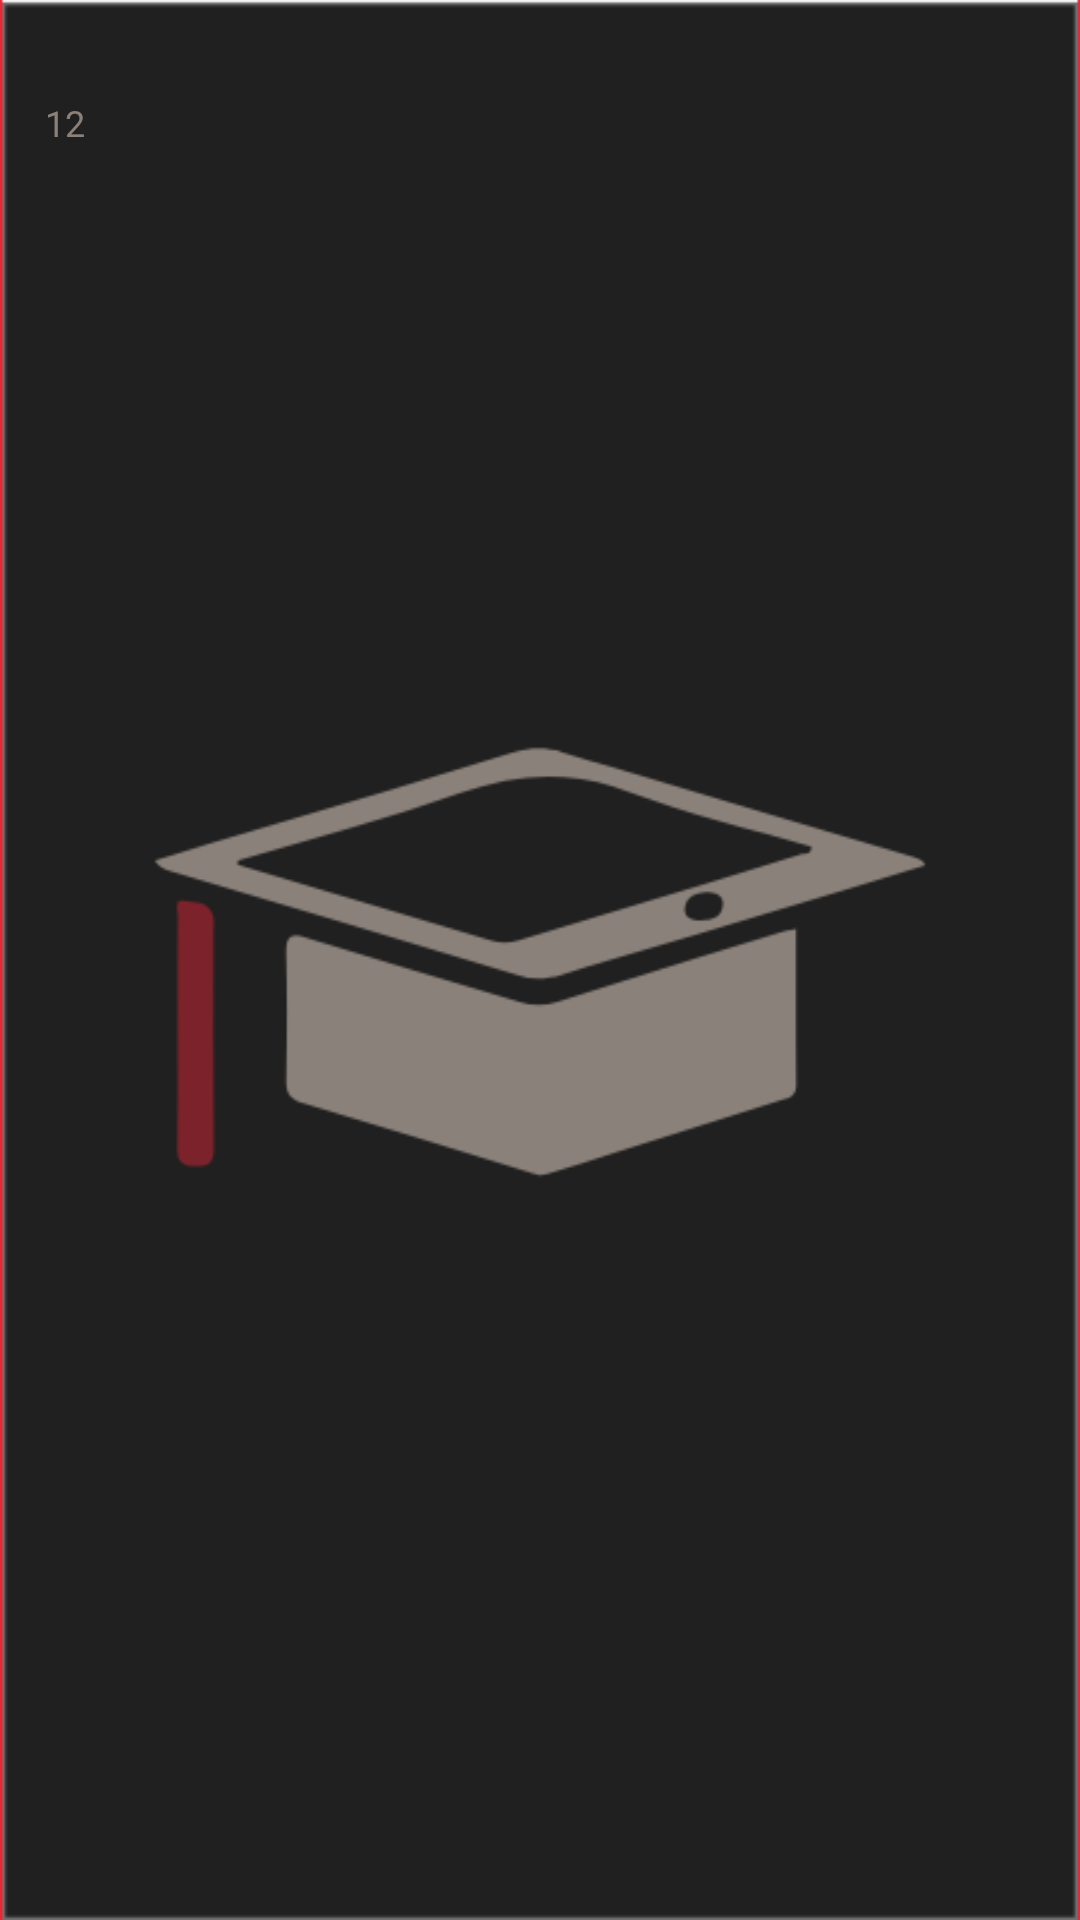

Layout XML and referenced resources for this Android screen:
<!-- AndroidManifest.xml: application theme AppTheme.Launcher -->
<!-- res/layout/listview_prediction_row_item.xml -->
<?xml version="1.0" encoding="utf-8"?>
<LinearLayout xmlns:android="http://schemas.android.com/apk/res/android"
    android:layout_width="match_parent"
    android:layout_height="wrap_content"
    android:orientation="vertical"
    android:padding="15dp">

        <TextView
            android:id="@+id/name"
            android:layout_width="match_parent"
            android:layout_height="wrap_content"
            android:textSize="13sp"
            android:text="HelloWorld"
            android:textColor="@color/colorPrimaryDark"/>

        <TextView
            android:id="@+id/textCircle"
            android:layout_width="match_parent"
            android:layout_height="wrap_content"
            android:textSize="12sp"
            android:text="12"
            android:textColor="@color/colorDarkAccent"/>

</LinearLayout>
<!-- resources referenced by this layout -->
<resources>
  <color name="colorDarkAccent">#8A817A</color>
  <color name="colorPrimaryDark">#202020</color>
  <style name="AppTheme.Launcher" parent="Theme.AppCompat.Light.NoActionBar">
          <item name="android:windowBackground">@drawable/landing_page</item>
          
      </style>
  <!-- drawable landing_page: png bitmap (drawable, 12198 bytes) -->
</resources>
